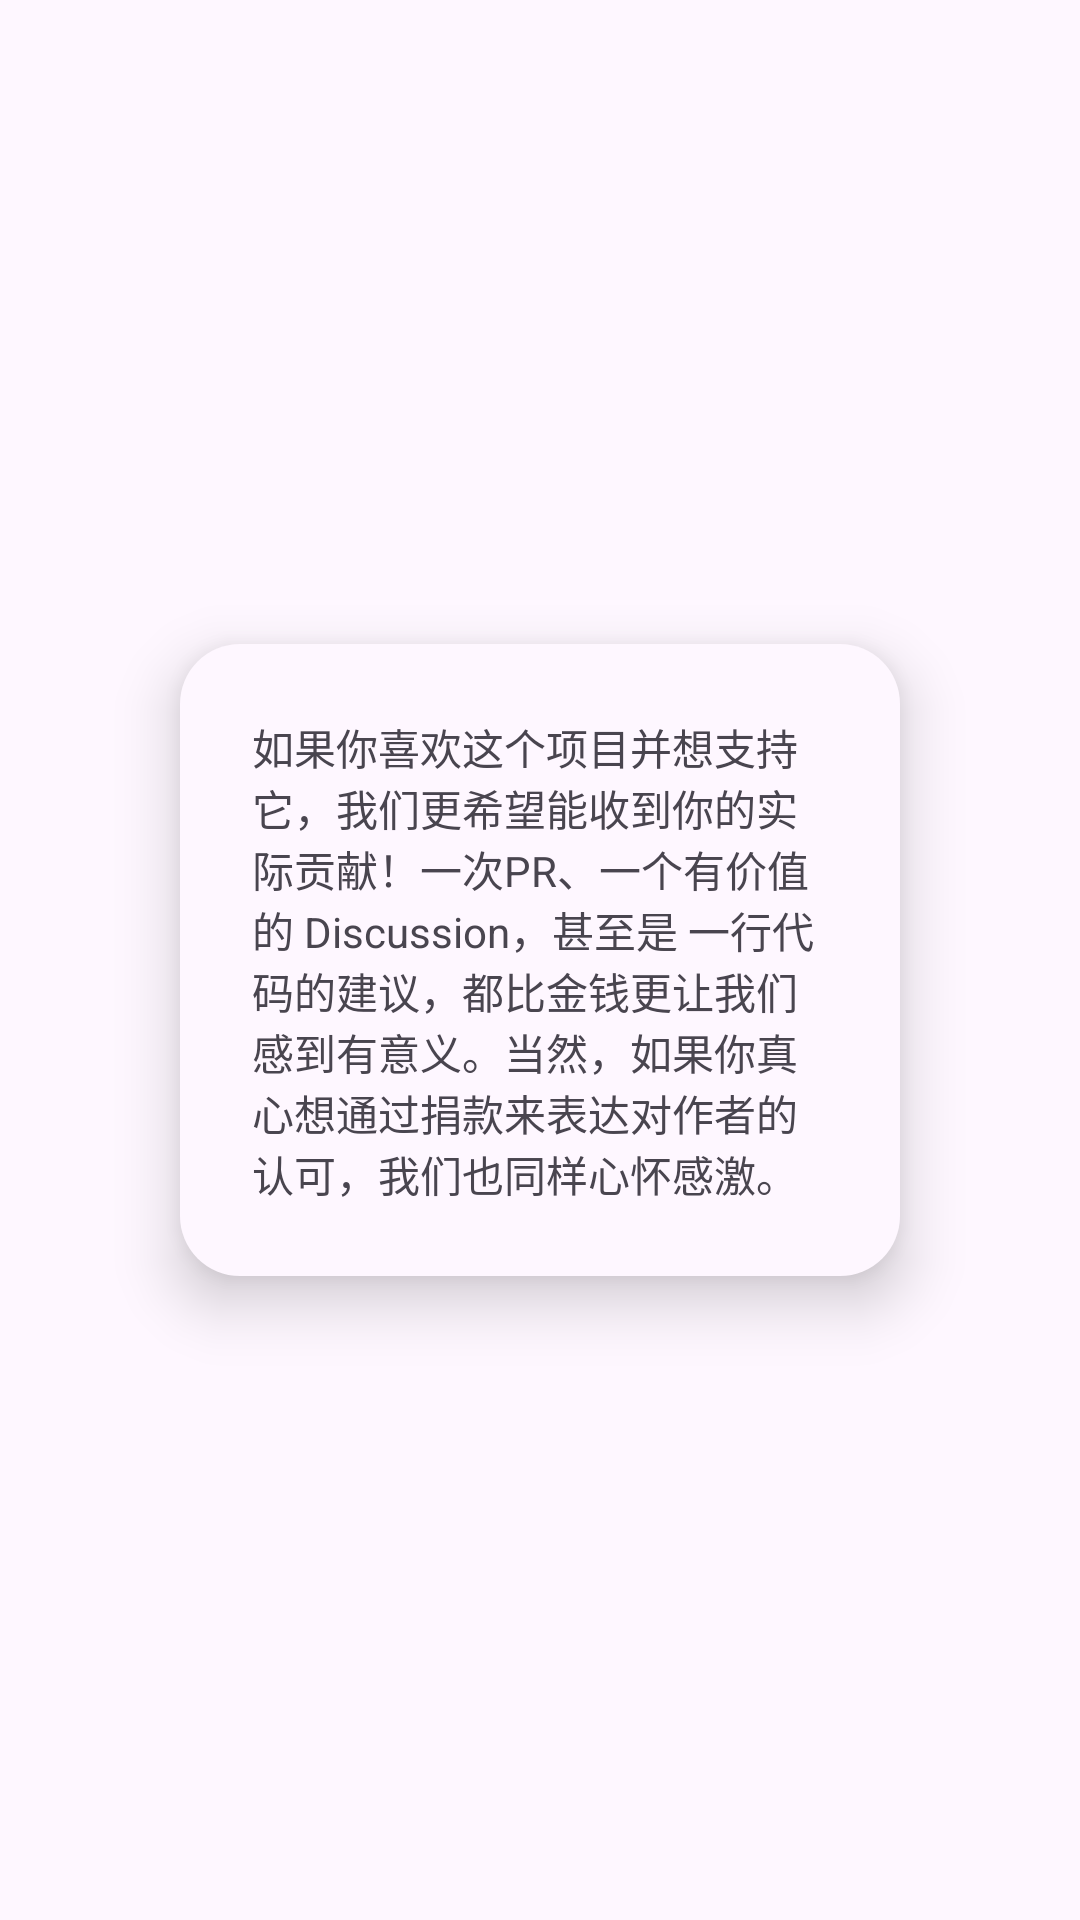

Layout XML and referenced resources for this Android screen:
<!-- AndroidManifest.xml: application theme Theme.LuaHook -->
<!-- res/layout/qrcode.xml -->
<?xml version="1.0" encoding="utf-8"?>
<FrameLayout xmlns:android="http://schemas.android.com/apk/res/android"
    android:id="@+id/popup_container"
    android:layout_width="match_parent"
    android:layout_height="match_parent"
    android:background="@android:color/transparent"
    android:clickable="true"
    android:focusable="true">


    <LinearLayout
        android:id="@+id/popup_content"
        android:layout_width="wrap_content"
        android:layout_height="wrap_content"
        android:layout_gravity="center"
        android:padding="24dp"
        android:orientation="vertical"
        android:background="@drawable/popup_background"
        android:elevation="12dp"
        android:gravity="center">

        <TextView
            android:layout_width="wrap_content"
            android:layout_height="wrap_content"
            android:maxWidth="192dp"
            android:text="@string/contribution_luahook" />




    </LinearLayout>

</FrameLayout>
<!-- resources referenced by this layout -->
<resources>
  <!-- drawable popup_background (drawable) -->
  <shape xmlns:android="http://schemas.android.com/apk/res/android" android:shape="rectangle">
      <solid android:color="?attr/colorSurface" />
      <corners android:radius="20dp" />
      <padding android:top="16dp" android:bottom="16dp" android:left="16dp" android:right="16dp"/>
  </shape>
  <string name="contribution_luahook">如果你喜欢这个项目并想支持它，我们更希望能收到你的实际贡献！一次PR、一个有价值的 Discussion，甚至是 一行代码的建议，都比金钱更让我们感到有意义。当然，如果你真心想通过捐款来表达对作者的认可，我们也同样心怀感激。</string>
  <style name="Theme.LuaHook" parent="Base.Theme.LuaHook" />
  <style name="Base.Theme.LuaHook" parent="Theme.Material3.DayNight.NoActionBar">
          <item name="windowActionModeOverlay">true</item>
  
          
          
      </style>
</resources>
